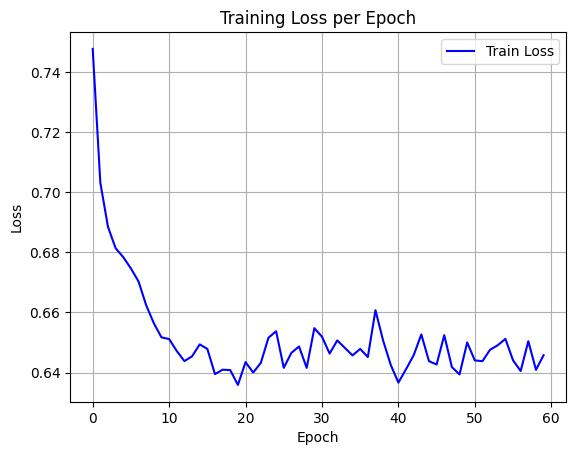

Values plotted in this chart, from the file beside it:
epoch, train_loss
0, 0.7477
1, 0.7031
2, 0.6885
3, 0.6814
4, 0.6784
5, 0.6746
6, 0.6703
7, 0.6624
8, 0.6564
9, 0.6517
10, 0.6512
11, 0.6472
12, 0.6438
13, 0.6454
14, 0.6494
15, 0.6479
16, 0.6395
17, 0.641
18, 0.6408
19, 0.6359
20, 0.6435
21, 0.64
22, 0.6432
23, 0.6516
24, 0.6537
25, 0.6416
26, 0.6466
27, 0.6487
28, 0.6416
29, 0.6548
30, 0.6519
31, 0.6463
32, 0.6507
33, 0.6482
34, 0.6457
35, 0.6479
36, 0.6452
37, 0.6607
38, 0.6506
39, 0.6425
40, 0.6366
41, 0.6411
42, 0.6458
43, 0.6527
44, 0.6438
45, 0.6427
46, 0.6524
47, 0.6418
48, 0.6394
49, 0.65
50, 0.644
51, 0.6438
52, 0.6476
53, 0.6491
54, 0.6512
55, 0.6441
56, 0.6405
57, 0.6504
58, 0.6409
59, 0.6458
